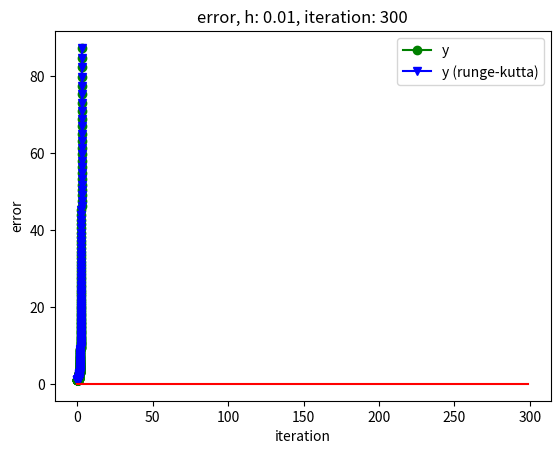

This figure's Python source:
def runge_kutta(f, xi, yi, h, iteration):

    y = [yi] # y = [y0, y1, y2, ... , yn]

    for i in range(1, iteration):
        k1 = h * f(xi, yi)
        k2 = h * f(xi + 0.5*h, yi + 0.5*k1)
        k3 = h * f(xi + 0.5*h, yi + 0.5*k2)
        k4 = h * f(xi + h, yi + k3)

        y = y + [yi + (k1 + 2*k2 + 2*k3 + k4)/6]

        xi += h
        yi = y[-1]

    return y

import math
import matplotlib.pyplot as plt

step = 0.01
interval = 3
ITER = math.floor(interval/step)
x0 = 0
y0 = 1

def f(x):
    return math.exp((x**2)/2)

def dydx(x, y):
    return x*y

x = [i*step for i in range(ITER)]
y = [f(xi) for xi in x]

y_rk = runge_kutta(dydx, x0, y0, step, ITER)

plt.plot(x, y, 'g', marker = 'o', label = 'y')
plt.plot(x, y_rk, 'b', marker = 'v', label = 'y (runge-kutta)')

plt.xlabel('x')
plt.ylabel('y')
plt.title('runge-kutta method') 
plt.legend()
plt.show()

err = []
for i in range(ITER):
    err = err + [abs(y[i] - y_rk[i])]

plt.plot(err, 'r')

plt.xlabel('iteration')
plt.ylabel('error')
plt.title('error, h: ' + str(step) + ', iteration: ' + str(ITER)) 
plt.show()
